Run: headless pygame with SDL's dummy video driver; simulated clock (each Clock.tick advances the game by its frame time, no real sleeping); random seed 0; keys injected as events and as key.get_pressed() state; no mouse input.
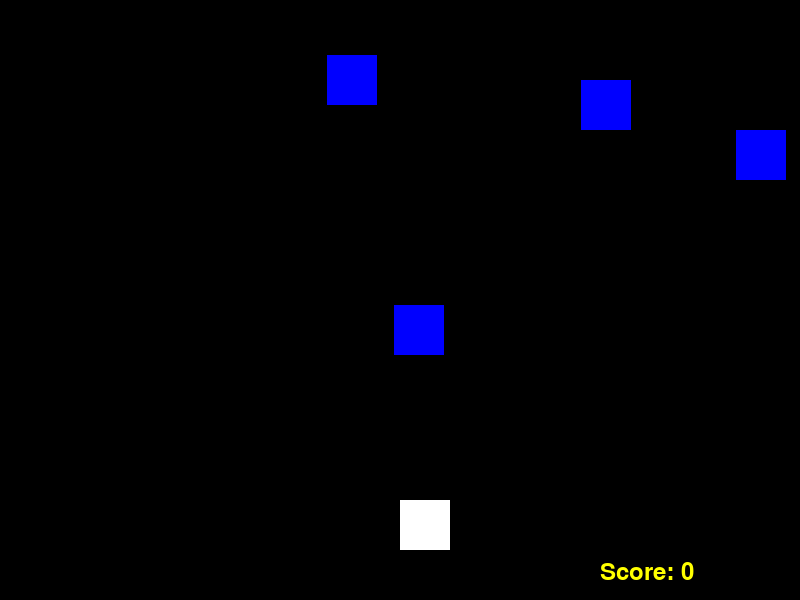
Frame 1 of 4 · flips 1–60 · no input
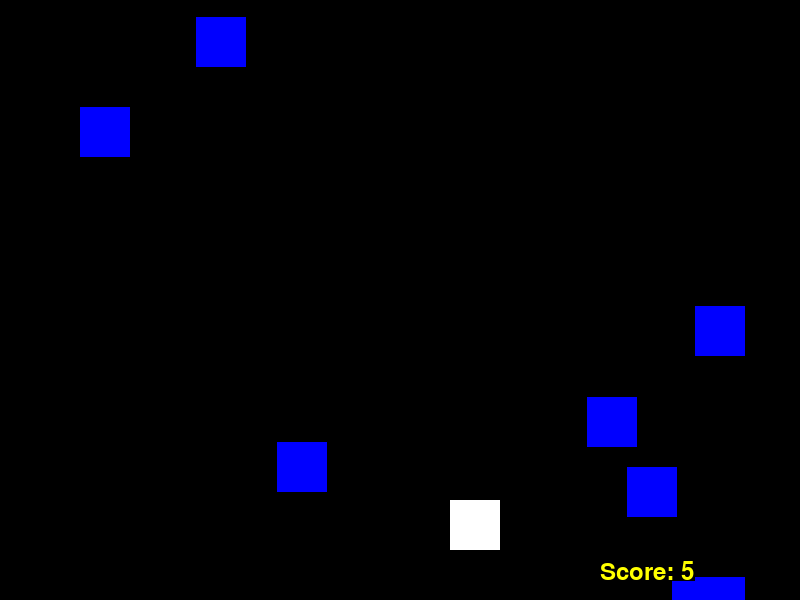
Frame 2 of 4 · flips 61–180 · tapped SPACE, RETURN · held RIGHT (→), D
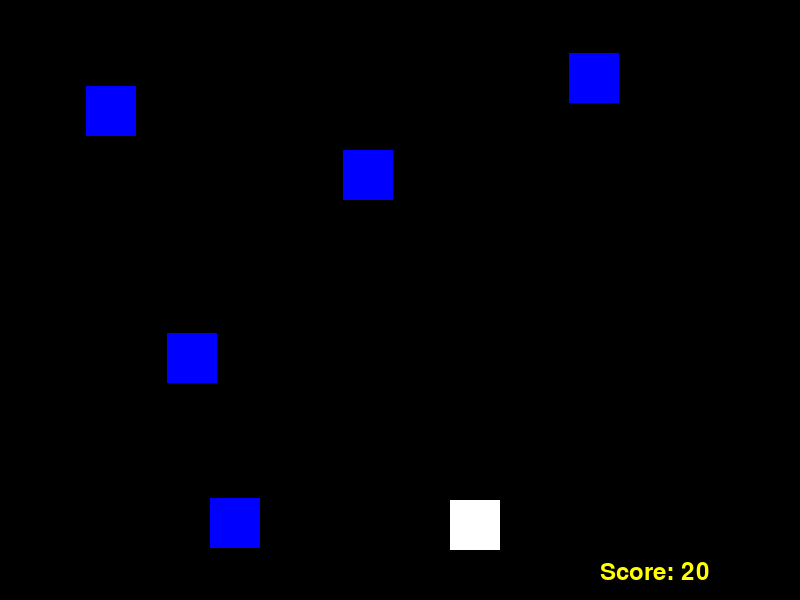
Frame 3 of 4 · flips 181–300 · held DOWN (↓), S
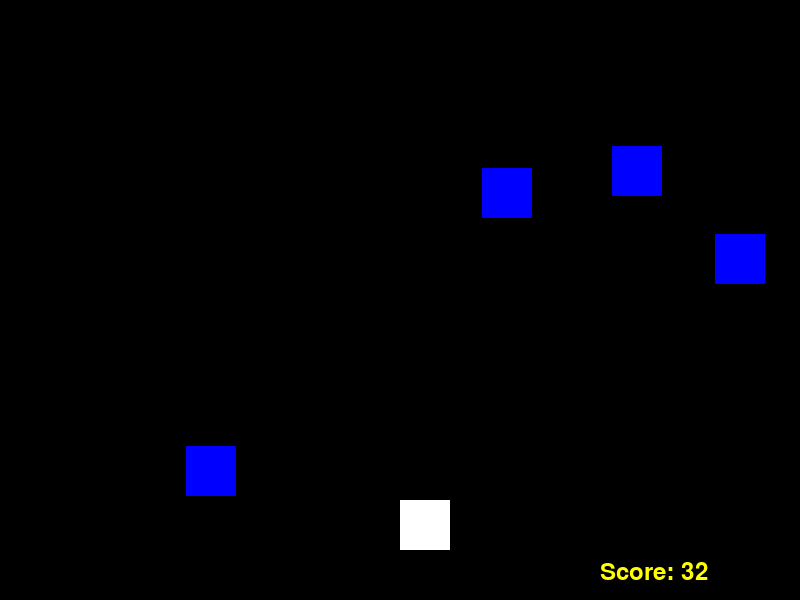
Frame 4 of 4 · flips 301–420 · held LEFT (←), A, UP (↑), W

The pygame program that drew these frames:

import pygame
import random
import sys

pygame.init()

WIDTH = 800
HEIGHT = 600

RED = (255, 0, 0)
BLUE = (0, 0, 255)
YELLOW = (255, 255, 0)
WHITE = (255, 255, 255)
BACKGROUND_COLOUR = (0, 0, 0)

card_size = 50
card_pos = [WIDTH/2, HEIGHT-2*card_size]

enemy_size = 50
enemy_pos = [random.randint(0, WIDTH-enemy_size), 0]
enemy_list = [enemy_pos]

SPEED = 10

screen = pygame.display.set_mode((WIDTH, HEIGHT))

game_over = False

clock = pygame.time.Clock()

score = 0

myFont = pygame.font.SysFont("monospace", 35)

def set_level(score, SPEED):
    if score < 20:
        SPEED = 5
    elif score < 40:
        SPEED = 8
    elif score < 60:
        SPEED = 12
    else:
        SPEED = 15
    SPEED = score/5 + 5
    return SPEED

def drop_enemies(enemy_list):
    delay = random.random()
    if len(enemy_list) < 10 and delay < 0.1:
        x_pos = random.randint(0, WIDTH - enemy_size)
        y_pos = 0
        enemy_list.append([x_pos, y_pos])

def draw_enemies(enemy_list):
    for enemy_pos in enemy_list:
        pygame.draw.rect(screen, BLUE, (enemy_pos[0], enemy_pos[1], enemy_size, enemy_size))

def update_enemy_positions(enemy_list, score):
    for idx, enemy_pos in enumerate(enemy_list):
        if enemy_pos[1] >= 0 and enemy_pos[1] < HEIGHT:
            enemy_pos[1] += SPEED
        else:
            enemy_list.pop(idx)
            score += 1
    return score

def collision_check(enemy_list, card_pos):
    for enemy_pos in enemy_list:
        if detect_collision(enemy_pos, card_pos):
            return True
    return False


def detect_collision(card_pos, enemy_pos):
    p_x = card_pos[0]
    p_y = card_pos[1]

    e_x = enemy_pos[0]
    e_y = enemy_pos[1]

    if (e_x > p_x and e_x < (p_x + card_size)) or (p_x >= e_x and p_x < (e_x + enemy_size)):
        if (e_y > p_y and e_y < (p_y + card_size)) or (p_y >= e_y and p_y < (e_y + enemy_size)):
            return True
    return False

while not game_over:

    for event in pygame.event.get():

        if event.type == pygame.QUIT:
            sys.exit()

        if event.type == pygame.KEYDOWN:
            x = card_pos[0]
            y = card_pos[1]
            if event.key == pygame.K_LEFT:
                x -= card_size
            elif event.key == pygame.K_RIGHT:
                x += card_size

            card_pos = [x, y]

    screen.fill(BACKGROUND_COLOUR)

    # Updating position of enemy
    # if enemy_pos[1] >= 0 and enemy_pos[1] < HEIGHT:
    #     enemy_pos[1] += SPEED
    # else:
    #     enemy_pos[0] = random.randint(0, WIDTH-enemy_size)
    #     enemy_pos[1] = 0

    drop_enemies(enemy_list)
    score = update_enemy_positions(enemy_list, score)
    SPEED = set_level(score, SPEED)

    text = "Score: " + str(score)
    label = myFont.render(text, 1, YELLOW)
    screen.blit(label, (WIDTH-200, HEIGHT-40))

    if collision_check(enemy_list, card_pos):
        game_over = True
        break

    draw_enemies(enemy_list)

    pygame.draw.rect(screen, WHITE, (card_pos[0], card_pos[1], card_size, card_size))

    clock.tick(30)

    pygame.display.update()
